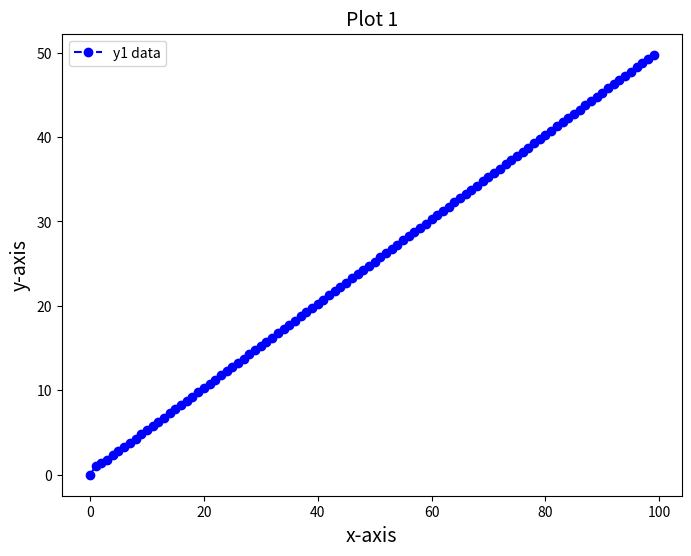

Source code (Python):
import numpy as np
import matplotlib.pyplot as plt
import string
# from sympy import *
#
# x = Symbol("x")
# print (diff(1 / (1 + x**2), x))


xData = np.arange(0, 100, 1)
# yData1 = 12 * xData.__pow__(0.8) - 4 * xData - 0.0001 * (99 * xData).__pow__(1.5)
yData1 = xData / (2 - (1 / ((xData - 1) * 1 + 1)))
# yData2 = np.arange(15, 61, 5)
plt.figure(num=1, figsize=(8,6))
plt.title('Plot 1', size=14)
plt.xlabel('x-axis', size=14)
plt.ylabel('y-axis', size=14)
plt.plot(xData, yData1, color='b', linestyle='--', marker='o', label='y1 data')
# plt.plot(xData, yData2, color='r', linestyle='-', label='y2 data')
plt.legend(loc='upper left')
plt.show()